Dataset: dataset_v1_new (GitHub, Shinecchi/HairBaldness). Classes: bald, balding, healthy, mild thinning, moderate thinning, severe thinning.

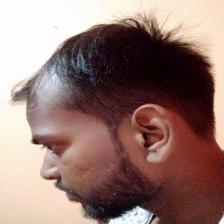
Label: mild thinning

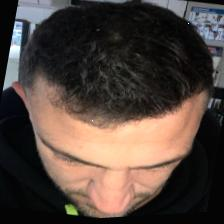
Label: healthy

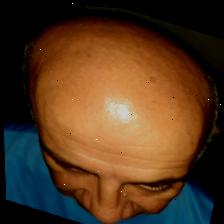
Label: bald

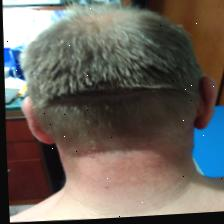
Label: severe thinning

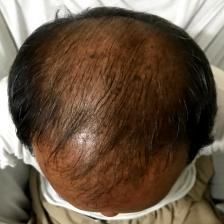
Label: moderate thinning

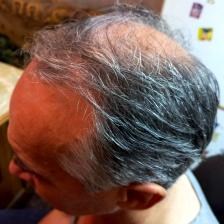
Label: balding
